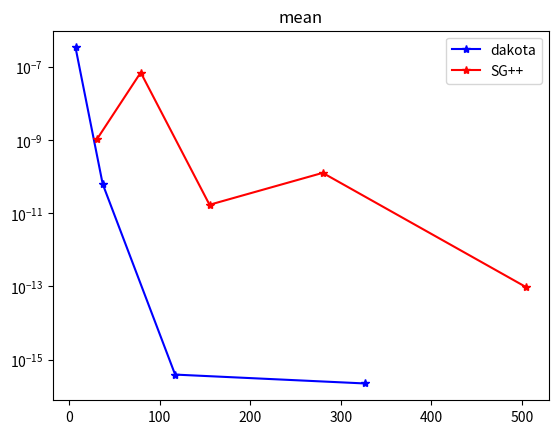
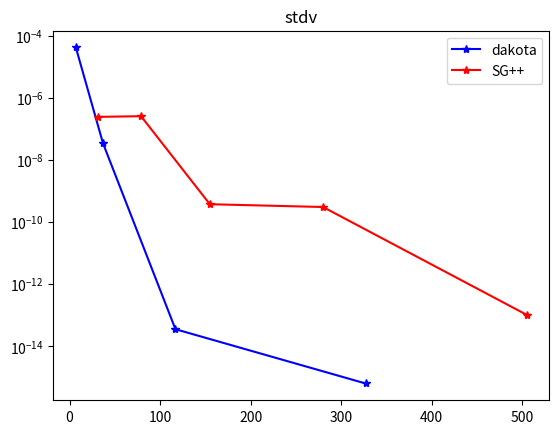

Here is the Python script that generated these plots, in order:
import numpy as np
import matplotlib.pyplot as plt

# # attenuationU 3D
# realMean = 0.6150055735340820
# realStDv = 0.1028798173353860
# # Dakota attenuationU 3D
# gridSizes = [7, 31, 111, 303]
# means = [6.1496640320635632e-01, 6.1500551308585627e-01, 6.1500557353405572e-01, 6.1500557353408203e-01 ]
# stdvs = [ 1.0122898046748717e-01, 1.0286862415567162e-01, 1.0287981725535035e-01, 1.0287981733647278e-01 ]
# dakotaMeanErrs = [abs(mean - realMean) for mean in means]
# dakotaStDvErrs = [abs(stdv - realStDv) for stdv in stdvs]
# # SGpp attenuationU 3D
# sgppGridSizes = [10, 26, 70, 188, 499]
# sgppMeans = [0.6150054493496887, 0.6150054493496887, 0.6150042574178122, 0.6150055682637233, 0.6150055735303124 ] 
# sgppStDvs = [0.1028665693980405, 0.1028665693980405, 0.1028832358833377, 0.1028798196682789, 0.1028798173353860]
# sgppMeanErrs = [abs(mean - realMean) for mean in sgppMeans]
# sgppStDvErrs = [abs(stdv - realStDv) for stdv in sgppStDvs]

# attenuationN 3D mu=1, sigma=0.1 
realMean = 0.3684930848010390
realStDv = np.sqrt(0.0004533790571205)
# Dakota attenuationN 3D
gridSizes = [7, 37, 117, 327 ]
means = [3.6849274390687553e-01, 3.6849308473789277e-01, 3.6849308480103860e-01, 3.6849308480103921e-01  ]
stdvs = [2.1251331144322486e-02, 2.1292665690671824e-02, 2.1292699620269046e-02, 2.1292699620303512e-02 ]
dakotaMeanErrs = [abs(mean - realMean) for mean in means]
dakotaStDvErrs = [abs(stdv - realStDv) for stdv in stdvs]
# SGpp attenuationN 3D
sgppGridSizes = [31, 79, 155, 280 , 505]
sgppMeans = [0.3684930858910553, 0.3684931553222115, 0.3684930848181190, 0.3684930846738973 , 0.3684930848011336  ] 
sgppStDvs = [0.0212929405486851, 0.0212924458774328, 0.0212926992490811, 0.0212926999223109, 0.0212926996204060]
sgppMeanErrs = [abs(mean - realMean) for mean in sgppMeans]
sgppStDvErrs = [abs(stdv - realStDv) for stdv in sgppStDvs]

plt.title('mean')
plt.semilogy(gridSizes, dakotaMeanErrs, '-*b', label='dakota')
plt.semilogy(sgppGridSizes, sgppMeanErrs, '-*r', label='SG++')
plt.legend()

plt.figure()
plt.title('stdv')
plt.semilogy(gridSizes, dakotaStDvErrs, '-*b', label='dakota')
plt.semilogy(sgppGridSizes, sgppStDvErrs, '-*r', label='SG++')
plt.legend()

plt.show()

